Run: headless pygame with SDL's dummy video driver; simulated clock (each Clock.tick advances the game by its frame time, no real sleeping); random seed 0; keys injected as events and as key.get_pressed() state; mouse plan: one left click at the window centre at the start of phase 2, then a move to the lower-right quarter at the start of phase 3.
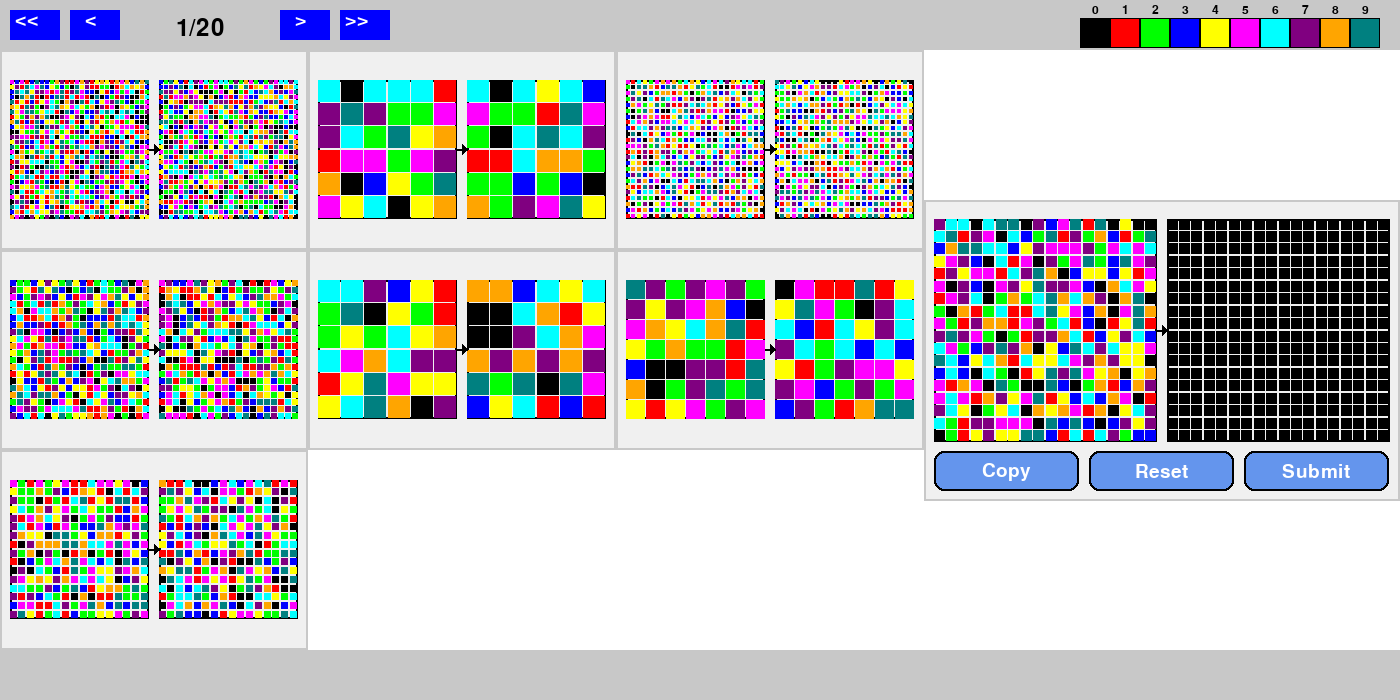
Frame 1 of 4 · flips 1–60 · no input
Frame 2 of 4 · flips 61–180 · clicked the window centre · tapped SPACE, RETURN · held RIGHT (→), D · screen unchanged from frame 1, image omitted
Frame 3 of 4 · flips 181–300 · moved the mouse to the lower-right quarter · held DOWN (↓), S · screen unchanged from frame 2, image omitted
Frame 4 of 4 · flips 301–420 · held LEFT (←), A, UP (↑), W · screen unchanged from frame 3, image omitted

The pygame program that drew these frames:

import pygame
import sys
import random
import math

# Initialize Pygame
pygame.init()

# Constants for the game window dimensions
SCREEN_WIDTH = 1400
SCREEN_HEIGHT = 700

# Constants for dividing the screen
TOP_MENU_HEIGHT = 50
BOTTOM_STATUS_HEIGHT = 50
MIDDLE_PLAY_HEIGHT = SCREEN_HEIGHT - TOP_MENU_HEIGHT - BOTTOM_STATUS_HEIGHT

# Set up the game window
screen = pygame.display.set_mode((SCREEN_WIDTH, SCREEN_HEIGHT))
pygame.display.set_caption("Game Layout Example")

# Define colors
WHITE = (255, 255, 255)
BLACK = (0, 0, 0)
GRAY = (200, 200, 200)
BLUE = (0, 0, 255)
LIGHT_GRAY = (240, 240, 240)
BUTTON_COLOR = (100, 149, 237)  # Cornflower Blue

# Define copy, reset, and submit actions
COPY_ACTION = 1
RESET_ACTION = 2
SUBMIT_ACTION = 3

# Color palette (9 distinguishable colors + BLACK)
COLOR_PALETTE = [
    BLACK,  # Black
    (255, 0, 0), (0, 255, 0), (0, 0, 255),  # Red, Green, Blue
    (255, 255, 0), (255, 0, 255), (0, 255, 255),  # Yellow, Magenta, Cyan
    (128, 0, 128), (255, 165, 0), (0, 128, 128),  # Purple, Orange, Teal
]

# Initialize page counter and page limits
page_number = 1
FIRST_PAGE = 1
LAST_PAGE = 20

# Initialize status message
status_message = ""

# Initialize TRAINING_BLOCKS_COUNT with random numbers between 1 and 10 for each page
TRAINING_BLOCKS_COUNT = [random.randint(1, 10) for _ in range(LAST_PAGE)]

# Initialize test blocks count with random numbers either 1 or 2 for each page
TEST_BLOCKS_COUNT = [random.randint(1, 2) for _ in range(LAST_PAGE)]

# Initialize fonts
font = pygame.font.Font(None, 36)
small_font = pygame.font.Font(None, 30)  # Font for page number
very_small_font = pygame.font.Font(None, 18)  # Font for indices and block dimensions
matrix_font = pygame.font.Font(None, 14)  # Font for matrix display
button_font = pygame.font.Font(None, 28)  # Font for buttons

# Button definitions
ARROW_BUTTON_WIDTH = 50
ARROW_BUTTON_HEIGHT = 30

double_left_button = pygame.Rect(10, 10, ARROW_BUTTON_WIDTH, ARROW_BUTTON_HEIGHT)
left_button = pygame.Rect(70, 10, ARROW_BUTTON_WIDTH, ARROW_BUTTON_HEIGHT)
right_button = pygame.Rect(280, 10, ARROW_BUTTON_WIDTH, ARROW_BUTTON_HEIGHT)
double_right_button = pygame.Rect(340, 10, ARROW_BUTTON_WIDTH, ARROW_BUTTON_HEIGHT)

PALETTE_BLOCK_SIZE = 30  # Size for color palette blocks

# Generate matrices for each block
block_matrices = []
for page_blocks in TRAINING_BLOCKS_COUNT:
    page_matrix = []
    for block in range(page_blocks):
        n = random.randint(2, 30)
        pre_matrix = [[random.randint(0, 9) for _ in range(n)] for _ in range(n)]
        post_matrix = [[random.randint(0, 9) for _ in range(n)] for _ in range(n)]
        page_matrix.append((pre_matrix, post_matrix))
    block_matrices.append(page_matrix)

# Generate pre matrices for test blocks and initialize post matrices to 0
test_matrices_by_page = []
for test_blocks in TEST_BLOCKS_COUNT:
    page_test_matrices = []
    for _ in range(test_blocks):
        n = random.randint(10, 20)  # Reasonable range for display purposes
        pre_matrix = [[random.randint(0, 9) for _ in range(n)] for _ in range(n)]
        post_matrix = [[0 for _ in range(n)] for _ in range(n)]  # Initialize post matrix to 0
        page_test_matrices.append((pre_matrix, post_matrix))
    test_matrices_by_page.append(page_test_matrices)

def draw_top_menu():
    top_menu_rect = pygame.Rect(0, 0, SCREEN_WIDTH, TOP_MENU_HEIGHT)
    pygame.draw.rect(screen, GRAY, top_menu_rect)

    # Draw double left arrow button
    pygame.draw.rect(screen, BLUE, double_left_button)
    text = small_font.render('<<', True, WHITE)
    screen.blit(text, (double_left_button.x + 5, double_left_button.y))

    # Draw left arrow button
    pygame.draw.rect(screen, BLUE, left_button)
    text = small_font.render('<', True, WHITE)
    screen.blit(text, (left_button.x + 15, left_button.y))

    # Draw right arrow button
    pygame.draw.rect(screen, BLUE, right_button)
    text = small_font.render('>', True, WHITE)
    screen.blit(text, (right_button.x + 15, right_button.y))

    # Draw double right arrow button
    pygame.draw.rect(screen, BLUE, double_right_button)
    text = small_font.render('>>', True, WHITE)
    screen.blit(text, (double_right_button.x + 5, double_right_button.y))

    # Draw page counter (centered between left and right buttons)
    page_counter_position = (left_button.right + right_button.left) // 2
    text = font.render(f'{page_number}/{LAST_PAGE}', True, BLACK)
    text_rect = text.get_rect(center=(page_counter_position, 28))
    screen.blit(text, text_rect.topleft)

    # Draw color palette in 1*10 format with indices above
    palette_start_x = SCREEN_WIDTH - (10 * PALETTE_BLOCK_SIZE) - 20
    palette_start_y = 10
    index = 0
    for col in range(10):
        color = COLOR_PALETTE[index]
        palette_rect = pygame.Rect(palette_start_x + col * PALETTE_BLOCK_SIZE,
                                   palette_start_y + 8,
                                   PALETTE_BLOCK_SIZE, PALETTE_BLOCK_SIZE)
        pygame.draw.rect(screen, color, palette_rect)
        pygame.draw.rect(screen, BLACK, palette_rect, 1)

        # Draw the index above the color block
        index_text = very_small_font.render(str(index), True, BLACK)
        text_rect = index_text.get_rect(center=(palette_rect.centerx, palette_start_y))
        screen.blit(index_text, text_rect.topleft)
        index += 1

def draw_grids_in_block(matrix, start_x, start_y, block_width, block_height):
    """ Helper function to draw a grid inside a block """
    n = len(matrix)
    gap = 1  # 1-pixel gap between grid elements
    cell_size = min((block_width - (n - 1) * gap) / n, (block_height - (n - 1) * gap) / n)
    for i in range(n):
        for j in range(n):
            color = COLOR_PALETTE[matrix[i][j]]
            cell_rect = pygame.Rect(start_x + j * (cell_size + gap), start_y + i * (cell_size + gap), cell_size, cell_size)
            pygame.draw.rect(screen, color, cell_rect)

def draw_matrices_block(pre_matrix, post_matrix, block_rect, is_test_block=False):
    """ Helper function to draw pre and post matrices inside a block """
    margin = 10
    button_height = 40 if is_test_block else 0

    # Ensure that the grids are squares
    max_grid_size = min(block_rect.width / 2 - 1.5 * margin, block_rect.height - 2 * margin - button_height)
    inner_height = inner_width = max_grid_size

    # Center align horizontally and vertically
    start_x = block_rect.x + (block_rect.width - 2 * inner_width - 3 * margin) / 2
    start_y = block_rect.y + (block_rect.height - inner_height - 2 * margin - button_height) / 2

    pre_rect = pygame.Rect(start_x + margin, start_y + margin, inner_width, inner_height)
    post_rect = pygame.Rect(start_x + 2 * margin + inner_width, start_y + margin, inner_width, inner_height)

    pygame.draw.rect(screen, BLACK, pre_rect, 2)
    pygame.draw.rect(screen, BLACK, post_rect, 2)

    draw_grids_in_block(pre_matrix, pre_rect.x, pre_rect.y, pre_rect.width, pre_rect.height)
    draw_grids_in_block(post_matrix, post_rect.x, post_rect.y, post_rect.width, post_rect.height)

    # Draw arrow between pre and post grids
    arrow_start = (post_rect.x - margin, post_rect.y + inner_height / 2)
    arrow_end = (post_rect.x, post_rect.y + inner_height / 2)

    pygame.draw.line(screen, BLACK, arrow_start, arrow_end, 2)
    pygame.draw.polygon(screen, BLACK, [(arrow_end[0] - 5, arrow_end[1] - 5), (arrow_end[0], arrow_end[1]),
                                        (arrow_end[0] - 5, arrow_end[1] + 5)])

    return is_test_block, pre_rect, post_rect

def draw_matrices_and_buttons(test_block_rect, margin, button_height, button_width, pre_matrix, post_matrix):
    """ Helper function to draw matrices and buttons inside a test block """

    # Draw matrices
    _, pre_rect, post_rect = draw_matrices_block(pre_matrix, post_matrix, test_block_rect, is_test_block=True)

    # Draw buttons
    button_y = test_block_rect.y + test_block_rect.height - button_height - margin

    copy_button = pygame.Rect(test_block_rect.x + margin, button_y, button_width, button_height)
    reset_button = pygame.Rect(test_block_rect.x + 2 * margin + button_width, button_y, button_width, button_height)
    submit_button = pygame.Rect(test_block_rect.x + 3 * margin + 2 * button_width, button_y, button_width, button_height)

    pygame.draw.rect(screen, BUTTON_COLOR, copy_button, border_radius=10)
    pygame.draw.rect(screen, BUTTON_COLOR, reset_button, border_radius=10)
    pygame.draw.rect(screen, BUTTON_COLOR, submit_button, border_radius=10)

    pygame.draw.rect(screen, BLACK, copy_button, 2, border_radius=10)
    pygame.draw.rect(screen, BLACK, reset_button, 2, border_radius=10)
    pygame.draw.rect(screen, BLACK, submit_button, 2, border_radius=10)

    # Draw button text
    copy_text = button_font.render('Copy', True, WHITE)
    reset_text = button_font.render('Reset', True, WHITE)
    submit_text = button_font.render('Submit', True, WHITE)

    copy_text_rect = copy_text.get_rect(center=copy_button.center)
    reset_text_rect = reset_text.get_rect(center=reset_button.center)
    submit_text_rect = submit_text.get_rect(center=submit_button.center)

    screen.blit(copy_text, copy_text_rect)
    screen.blit(reset_text, reset_text_rect)
    screen.blit(submit_text, submit_text_rect)

    return copy_button, reset_button, submit_button

def handle_button_click(pos, test_block_index, action):
    """ Handle button click actions for copy, reset, and submit """
    global status_message
    pre_matrix, post_matrix = test_matrices_by_page[page_number - 1][test_block_index]

    if action == COPY_ACTION:
        for i in range(len(pre_matrix)):
            for j in range(len(pre_matrix[i])):
                post_matrix[i][j] = pre_matrix[i][j]
    elif action == RESET_ACTION:
        for i in range(len(post_matrix)):
            for j in range(len(post_matrix[i])):
                post_matrix[i][j] = 0
    elif action == SUBMIT_ACTION:
        status_message = f"Submitted Page: {page_number}, Block: {test_block_index + 1}"

def draw_middle_play():
    global test_buttons
    middle_play_rect = pygame.Rect(0, TOP_MENU_HEIGHT, SCREEN_WIDTH, MIDDLE_PLAY_HEIGHT)
    pygame.draw.rect(screen, WHITE, middle_play_rect)

    # Determine number of blocks for current page
    blocks_count = TRAINING_BLOCKS_COUNT[page_number - 1]  # Page number is 1-based index
    rows = cols = math.ceil(math.sqrt(blocks_count))

    # Training blocks area (66% of the width on the left side)
    training_area_width = SCREEN_WIDTH * 0.66
    test_area_width = SCREEN_WIDTH - training_area_width

    # Calculate the size of each block in the training area
    if rows * (cols - 1) >= blocks_count:
        cols -= 1

    block_width = training_area_width / cols
    block_height = MIDDLE_PLAY_HEIGHT / rows
    margin = 10

    # Draw training blocks with grids
    page_matrices = block_matrices[page_number - 1]
    for i in range(blocks_count):
        row = i // cols
        col = i % cols
        block_rect = pygame.Rect(col * block_width, TOP_MENU_HEIGHT + row * block_height, block_width, block_height)
        pygame.draw.rect(screen, LIGHT_GRAY, block_rect)
        pygame.draw.rect(screen, GRAY, block_rect, 2)  # Draw block with a 2-pixel border

        pre_matrix, post_matrix = page_matrices[i]
        draw_matrices_block(pre_matrix, post_matrix, block_rect)

    # Draw test blocks with grids and buttons
    test_block_height = MIDDLE_PLAY_HEIGHT / TEST_BLOCKS_COUNT[page_number - 1]
    test_block_offset = 0
    if TEST_BLOCKS_COUNT[page_number - 1] == 1:
        test_block_height = min(test_area_width / 2 - 1.5 * margin, MIDDLE_PLAY_HEIGHT - 2 * margin - 40)
        # Increase the height by 35% for better visibility
        test_block_height *= 1.35
        test_block_offset = test_block_height / 2

    button_height = 40
    button_width = (test_area_width - 4 * margin) / 3  # Equal gaps around and between buttons

    test_matrices = test_matrices_by_page[page_number - 1]

    for i in range(TEST_BLOCKS_COUNT[page_number - 1]):
        test_block_rect = pygame.Rect(training_area_width,
                                      TOP_MENU_HEIGHT + i * test_block_height + test_block_offset,
                                      test_area_width, test_block_height)
        pygame.draw.rect(screen, LIGHT_GRAY, test_block_rect)
        pygame.draw.rect(screen, GRAY, test_block_rect, 2)

        pre_matrix, post_matrix = test_matrices[i]
        copy_button, reset_button, submit_button = draw_matrices_and_buttons(test_block_rect, margin, button_height,
                                                                             button_width, pre_matrix, post_matrix)

        # Store button positions and related actions
        test_buttons.append((copy_button, i, COPY_ACTION))
        test_buttons.append((reset_button, i, RESET_ACTION))
        test_buttons.append((submit_button, i, SUBMIT_ACTION))

def draw_bottom_status():
    bottom_status_rect = pygame.Rect(0, SCREEN_HEIGHT - BOTTOM_STATUS_HEIGHT, SCREEN_WIDTH, BOTTOM_STATUS_HEIGHT)
    pygame.draw.rect(screen, GRAY, bottom_status_rect)
    text = font.render(status_message, True, BLACK)
    screen.blit(text, (10, SCREEN_HEIGHT - BOTTOM_STATUS_HEIGHT + 10))

def update_page(delta):
    global page_number
    global test_buttons
    page_number += delta
    if page_number < FIRST_PAGE:
        page_number = FIRST_PAGE
    elif page_number > LAST_PAGE:
        page_number = LAST_PAGE
    # Clear previous button states
    test_buttons = []

def go_to_first_page():
    global page_number
    global test_buttons
    page_number = FIRST_PAGE
    # Clear previous button states
    test_buttons = []

def go_to_last_page():
    global page_number
    global test_buttons
    page_number = LAST_PAGE
    # Clear previous button states
    test_buttons = []

# Global list to track button positions and actions
test_buttons = []

# Main game loop
running = True
while running:
    for event in pygame.event.get():
        if event.type == pygame.QUIT:
            running = False
        elif event.type == pygame.MOUSEBUTTONDOWN:
            pos = pygame.mouse.get_pos()
            # Check if top menu navigation buttons are clicked
            if double_left_button.collidepoint(pos):
                go_to_first_page()
            elif left_button.collidepoint(pos):
                update_page(-1)
            elif right_button.collidepoint(pos):
                update_page(1)
            elif double_right_button.collidepoint(pos):
                go_to_last_page()
            # Check if any test block buttons are clicked
            for button, index, action in test_buttons:
                if button.collidepoint(pos):
                    handle_button_click(pos, index, action)
                    break  # Only handle one button click per event

    # Clear the screen
    screen.fill(WHITE)

    # Draw the different areas
    draw_top_menu()
    draw_middle_play()
    draw_bottom_status()

    # Update the display
    pygame.display.flip()

# Quit Pygame
pygame.quit()
sys.exit()
